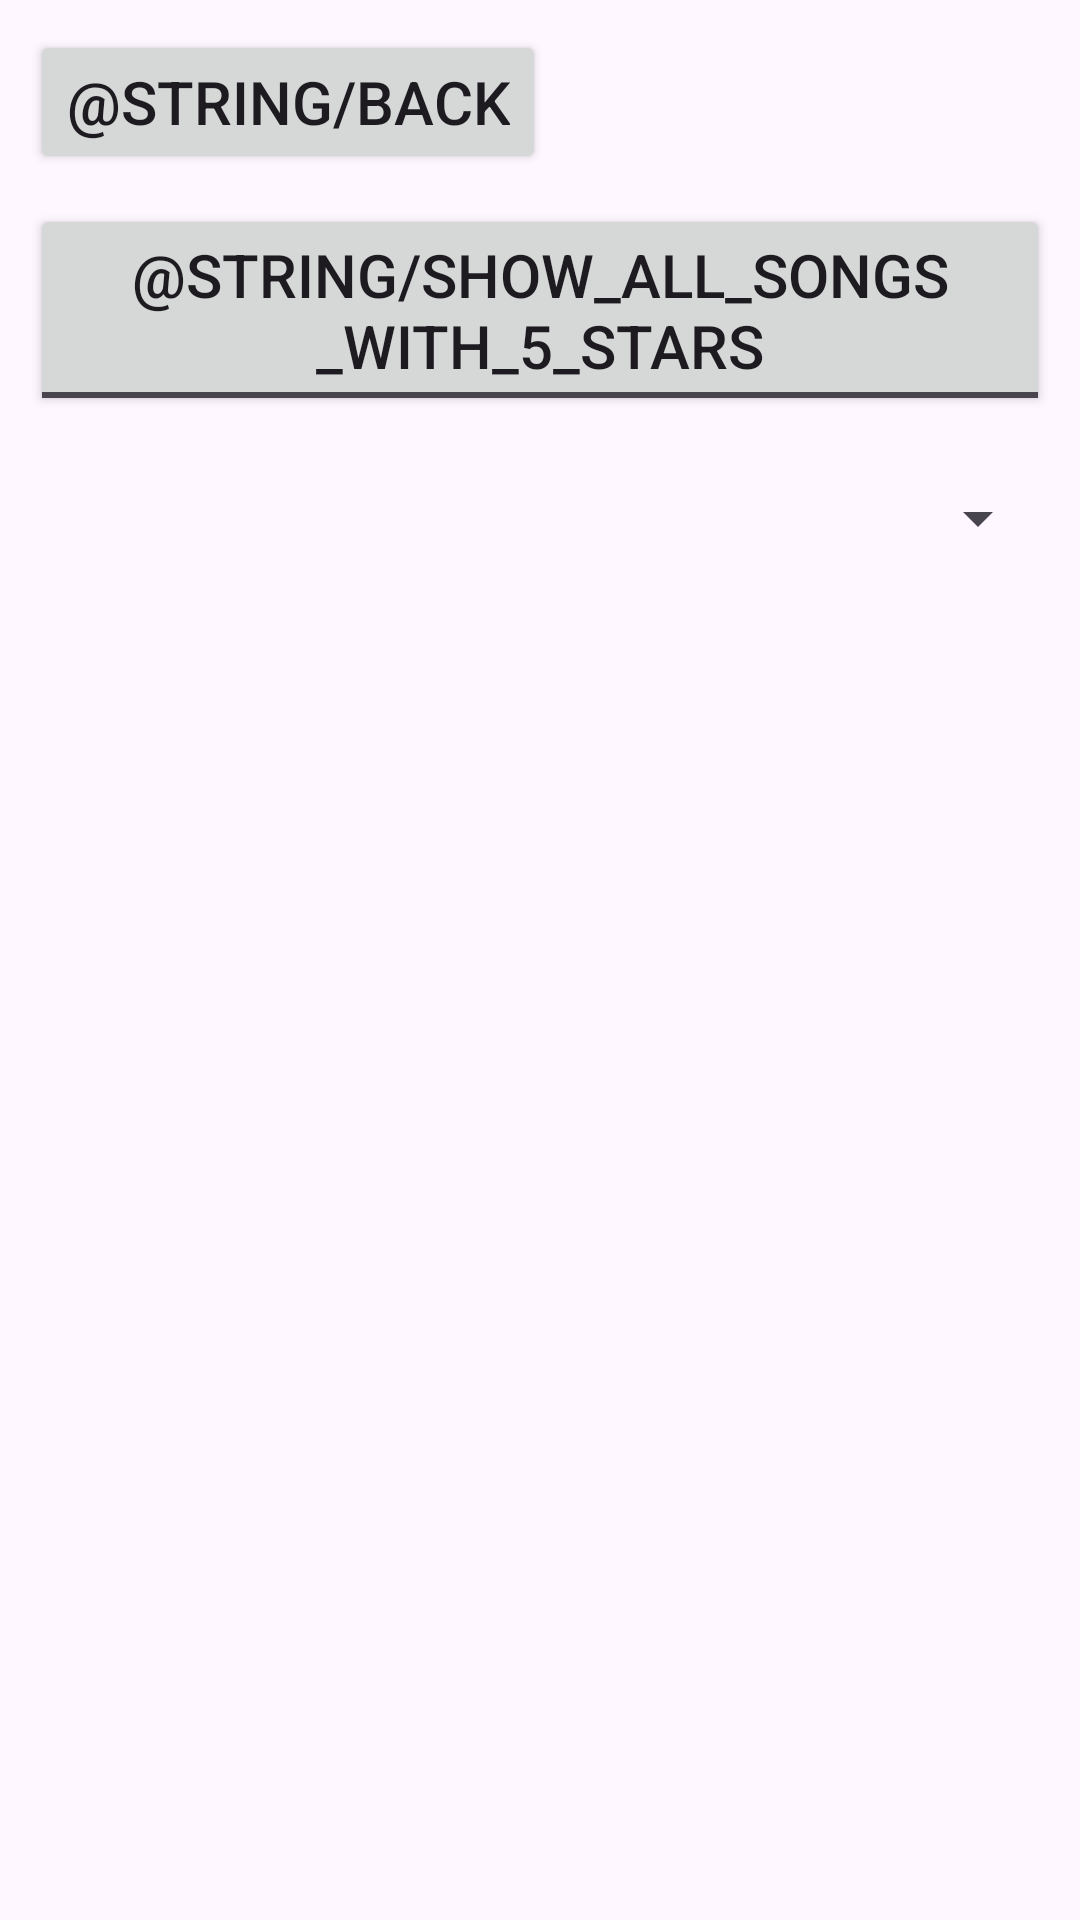

Write the Android layout XML for this screen, with the resource values it uses.
<!-- AndroidManifest.xml: application theme Theme.SongSaver -->
<!-- res/layout/activity_show_song_list.xml -->
<LinearLayout xmlns:android="http://schemas.android.com/apk/res/android"
    xmlns:tools="http://schemas.android.com/tools"
    android:layout_width="match_parent"
    android:layout_height="match_parent"
    android:layout_margin="15dp"
    android:orientation="vertical"
    tools:context=".MainActivity">

    <Button
        android:id="@+id/back"
        android:layout_width="wrap_content"
        android:layout_height="wrap_content"
        android:text="@string/back" />

    <ToggleButton
            android:id="@+id/fiveStars"
            android:layout_width="match_parent"
            android:layout_height="wrap_content"
            android:text="@string/show_all_songs_with_5_stars"
            android:checked="false"
            android:textOff="@string/show_all_songs_with_5_stars"
            android:textOn="@string/show_all_songs_with_5_stars" />

    <Spinner
            android:id="@+id/yearSpinner"
            android:layout_width="match_parent"
            android:layout_height="wrap_content"
            android:minHeight="48dp" />

    <ListView
        android:id="@+id/listView"
        android:layout_width="match_parent"
        android:layout_height="wrap_content"
        android:padding="12dp" />
</LinearLayout>
<!-- resources referenced by this layout -->
<resources>
  <string name="back">BACK</string>
  <string name="show_all_songs_with_5_stars">SHOW ALL SONGS WITH 5 STARS</string>
  <style name="Theme.SongSaver" parent="Base.Theme.SongSaver" />
  <style name="Base.Theme.SongSaver" parent="Theme.Material3.DayNight.NoActionBar">
          
          
          <item name="android:layout_margin">5dp</item>
          <item name="android:textSize">20sp</item>
      </style>
</resources>
